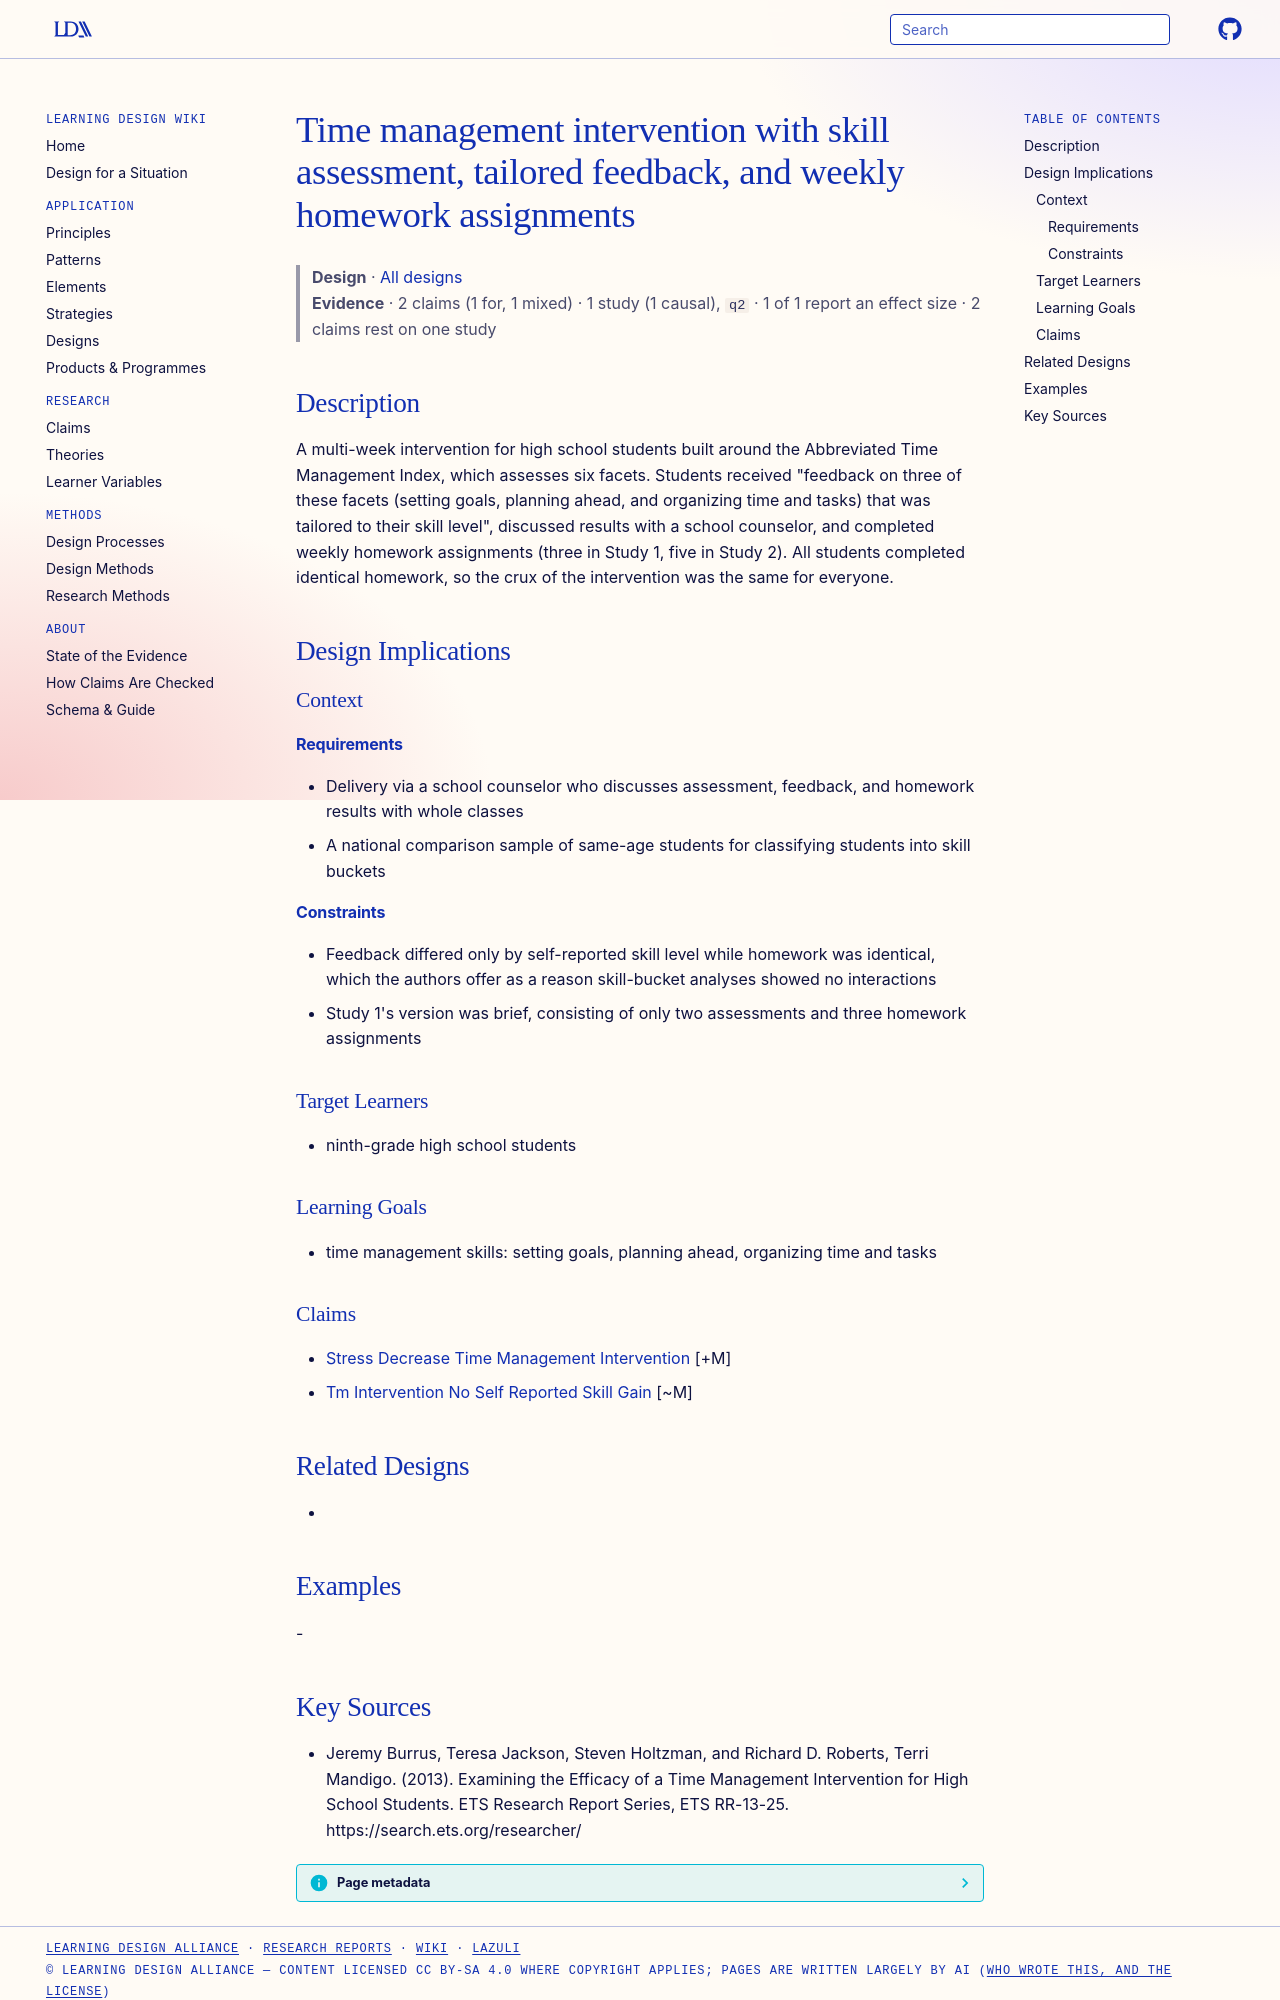

repository: Learning-Design-Alliance/learning-wiki · page: designs/time-management-feedback-homework-intervention/index.html · generator: mkdocs

---
type: design
id: time-management-feedback-homework-intervention
title: Time management intervention with skill assessment, tailored feedback, and weekly homework assignments
description: A multi-week intervention for high school students built around the Abbreviated Time Management Index, which assesses six facets.
status: review
generated:
  by: "process:settle-candidates"
  at: 2026-11-02
sources:
  - id: jeremy-burrus-2013
    resource: "https://search.ets.org/researcher/"
    title: "Jeremy Burrus, Teresa Jackson, Steven Holtzman, and Richard D. Roberts, Terri Mandigo. (2013). Examining the Efficacy of a Time Management Intervention for High School Students. ETS Research Report Series, ETS RR-13-25. https://search.ets.org/researcher/"
    author: Jeremy Burrus, Teresa Jackson, Steven Holtzman, and Richard D. Roberts, Terri Mandigo
---

# Time management intervention with skill assessment, tailored feedback, and weekly homework assignments

> **Design** · [All designs](index.md)
> **Evidence** · 2 claims (1 for, 1 mixed) · 1 study (1 causal), `q2` · 1 of 1 report an effect size · 2 claims rest on one study

## Description
A multi-week intervention for high school students built around the Abbreviated Time Management Index, which assesses six facets. Students received "feedback on three of these facets (setting goals, planning ahead, and organizing time and tasks) that was tailored to their skill level", discussed results with a school counselor, and completed weekly homework assignments (three in Study 1, five in Study 2). All students completed identical homework, so the crux of the intervention was the same for everyone.

## Design Implications

### Context
#### Requirements
- Delivery via a school counselor who discusses assessment, feedback, and homework results with whole classes
- A national comparison sample of same-age students for classifying students into skill buckets
#### Constraints
- Feedback differed only by self-reported skill level while homework was identical, which the authors offer as a reason skill-bucket analyses showed no interactions
- Study 1's version was brief, consisting of only two assessments and three homework assignments

### Target Learners
- ninth-grade high school students

### Learning Goals
- time management skills: setting goals, planning ahead, organizing time and tasks

### Claims
- [Stress Decrease Time Management Intervention](../claims/stress-decrease-time-management-intervention.md) [+M]
- [Tm Intervention No Self Reported Skill Gain](../claims/tm-intervention-no-self-reported-skill-gain.md) [~M]

## Related Designs
- 

## Examples
-
